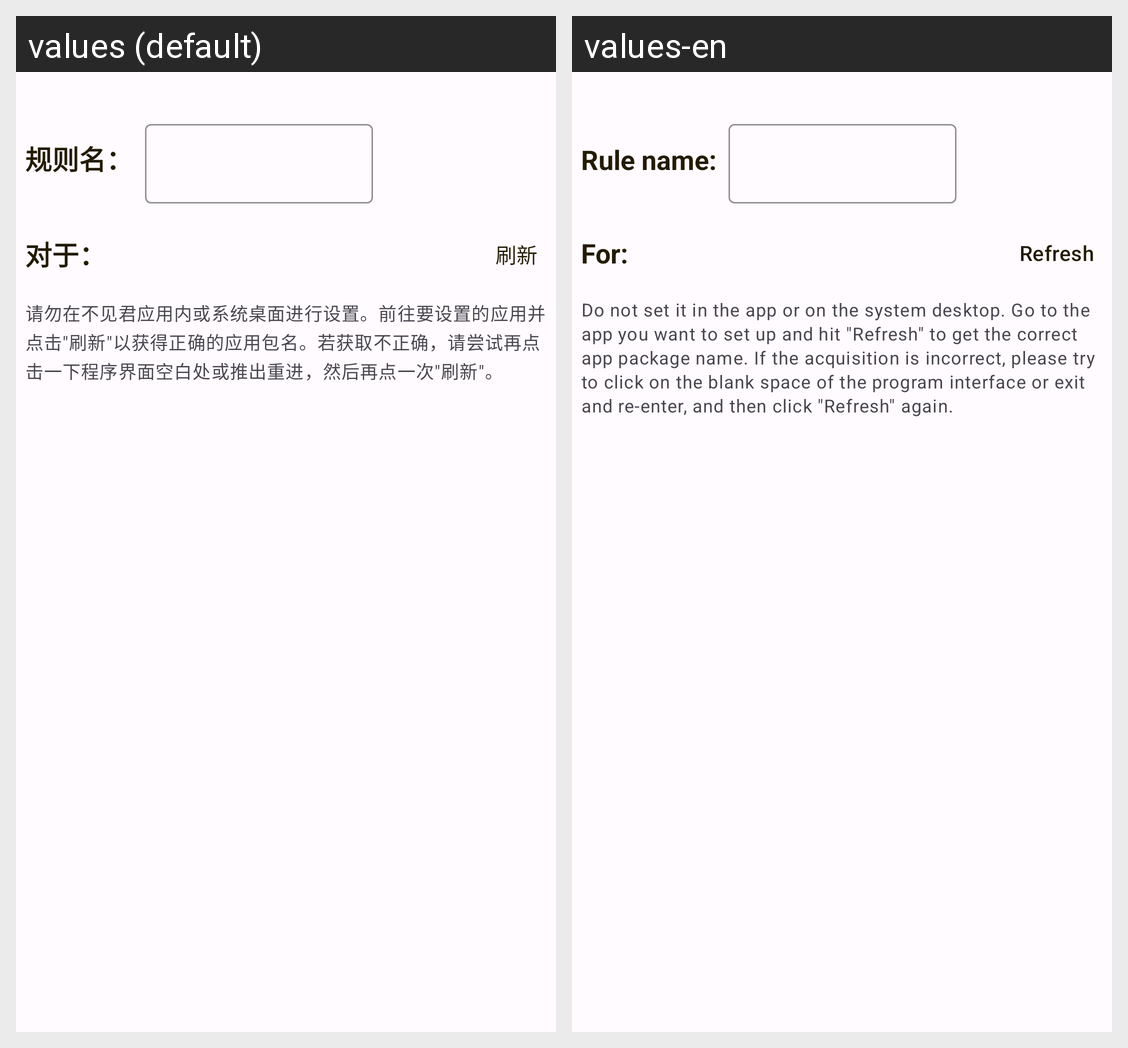

Locale-by-locale string values for the Android screen shown in this grid:
Android screen res/layout/layout_assigner_pre.xml rendered under 2 locales, left to right: values (default), values-en. Device: Nexus 5 (rendered at 1080×1920; each locale shown at half size, 540×960, under a caption strip naming it); theme Theme.SeeNot.
Strings drawn on this screen, with the default value and each locale's value (text and hints the layout hard-codes, and strings that could not be matched under every locale, appear in the picture but are not listed):

rule_title_label
  values: 规则名：
  values-en: Rule name:

rule_for_msg
  values: 对于：
  values-en: For:

refresh
  values: 刷新
  values-en: Refresh

assigner_pre_tip
  values: 请勿在不见君应用内或系统桌面进行设置。前往要设置的应用并点击"刷新"以获得正确的应用包名。若获取不正确，请尝试再点击一下程序界面空白处或推出重进，然后再点一次"刷新"。
  values-en: Do not set it in the app or on the system desktop. Go to the app you want to set up and hit "Refresh" to get the correct app package name. If the acquisition is incorrect, please try to click on the blank space of the program interface or exit and re-enter, and then click "Refresh" again.
